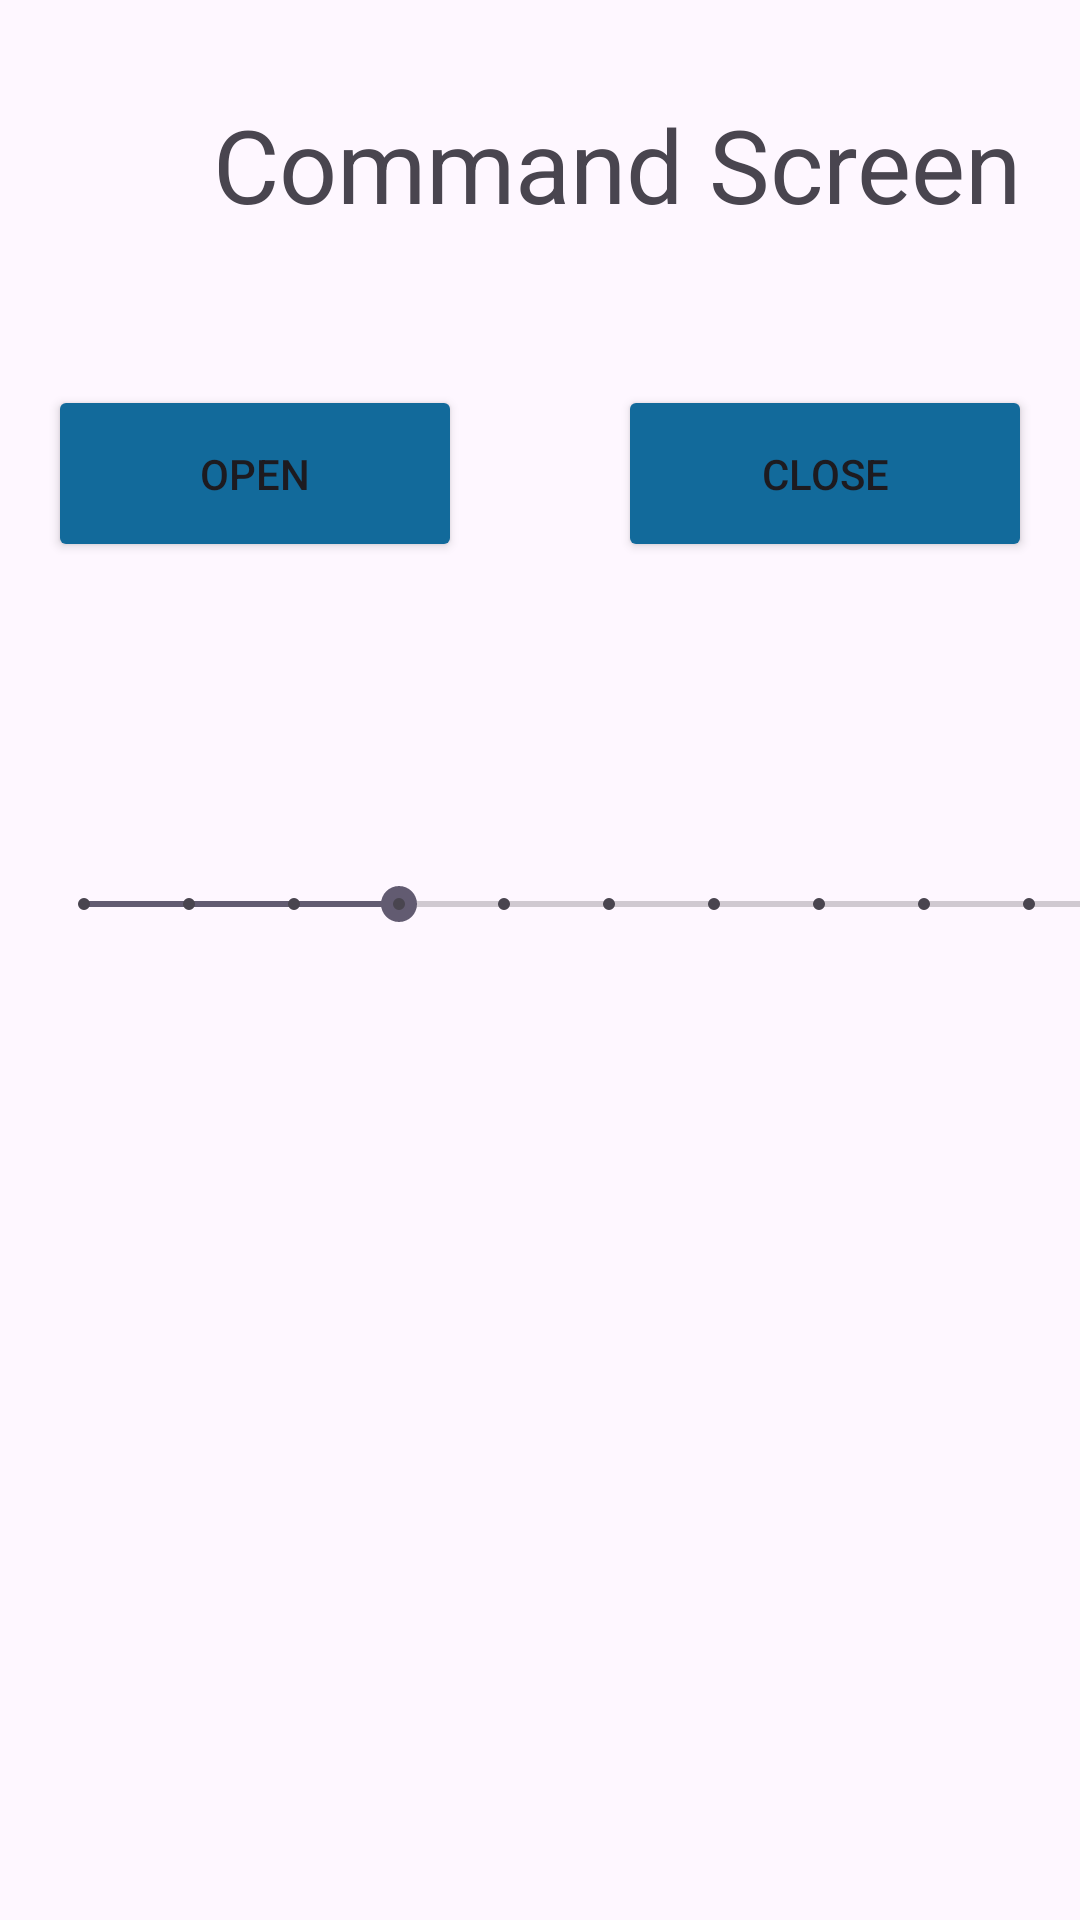

Write the Android layout XML for this screen, with the resource values it uses.
<!-- AndroidManifest.xml: application theme Theme.MRSA -->
<!-- res/layout/activity_command.xml -->
<?xml version="1.0" encoding="utf-8"?>
<androidx.constraintlayout.widget.ConstraintLayout xmlns:android="http://schemas.android.com/apk/res/android"
    xmlns:app="http://schemas.android.com/apk/res-auto"
    xmlns:tools="http://schemas.android.com/tools"
    android:layout_width="match_parent"
    android:layout_height="match_parent"
    tools:context=".Command">

    <Button
        android:id="@+id/openBtn"
        android:layout_width="138dp"
        android:layout_height="59dp"
        android:layout_marginStart="16dp"
        android:layout_marginTop="51dp"
        android:backgroundTint="#126A9B"
        android:text="Open"
        app:layout_constraintStart_toStartOf="parent"
        app:layout_constraintTop_toBottomOf="@+id/textCommand" />

    <Button
        android:id="@+id/closeBtn"
        android:layout_width="138dp"
        android:layout_height="59dp"
        android:layout_marginTop="51dp"
        android:layout_marginEnd="16dp"
        android:backgroundTint="#126A9B"
        android:text="Close"
        app:layout_constraintEnd_toEndOf="parent"
        app:layout_constraintTop_toBottomOf="@+id/textCommand" />

    <TextView
        android:id="@+id/textCommand"
        android:layout_width="wrap_content"
        android:layout_height="wrap_content"
        android:layout_marginStart="71dp"
        android:layout_marginTop="32dp"
        android:layout_marginEnd="71dp"
        android:text="Command Screen"
        android:textSize="34sp"
        app:layout_constraintEnd_toEndOf="parent"
        app:layout_constraintHorizontal_bias="0.0"
        app:layout_constraintStart_toStartOf="parent"
        app:layout_constraintTop_toTopOf="parent" />

    <SeekBar
        android:id="@+id/seekBar"
        style="@style/Widget.AppCompat.SeekBar.Discrete"
        android:layout_width="382dp"
        android:layout_height="64dp"
        android:layout_marginStart="12dp"
        android:layout_marginTop="192dp"
        android:backgroundTint="@color/THEMECOLOR"
        android:max="10"
        android:progress="3"
        app:layout_constraintStart_toStartOf="parent"
        app:layout_constraintTop_toBottomOf="@+id/textCommand" />

</androidx.constraintlayout.widget.ConstraintLayout>
<!-- resources referenced by this layout -->
<resources>
  <color name="THEMECOLOR">#126A9B</color>
  <style name="Theme.MRSA" parent="Base.Theme.MRSA" />
  <style name="Base.Theme.MRSA" parent="Theme.Material3.DayNight.NoActionBar">
          
          
      </style>
</resources>
